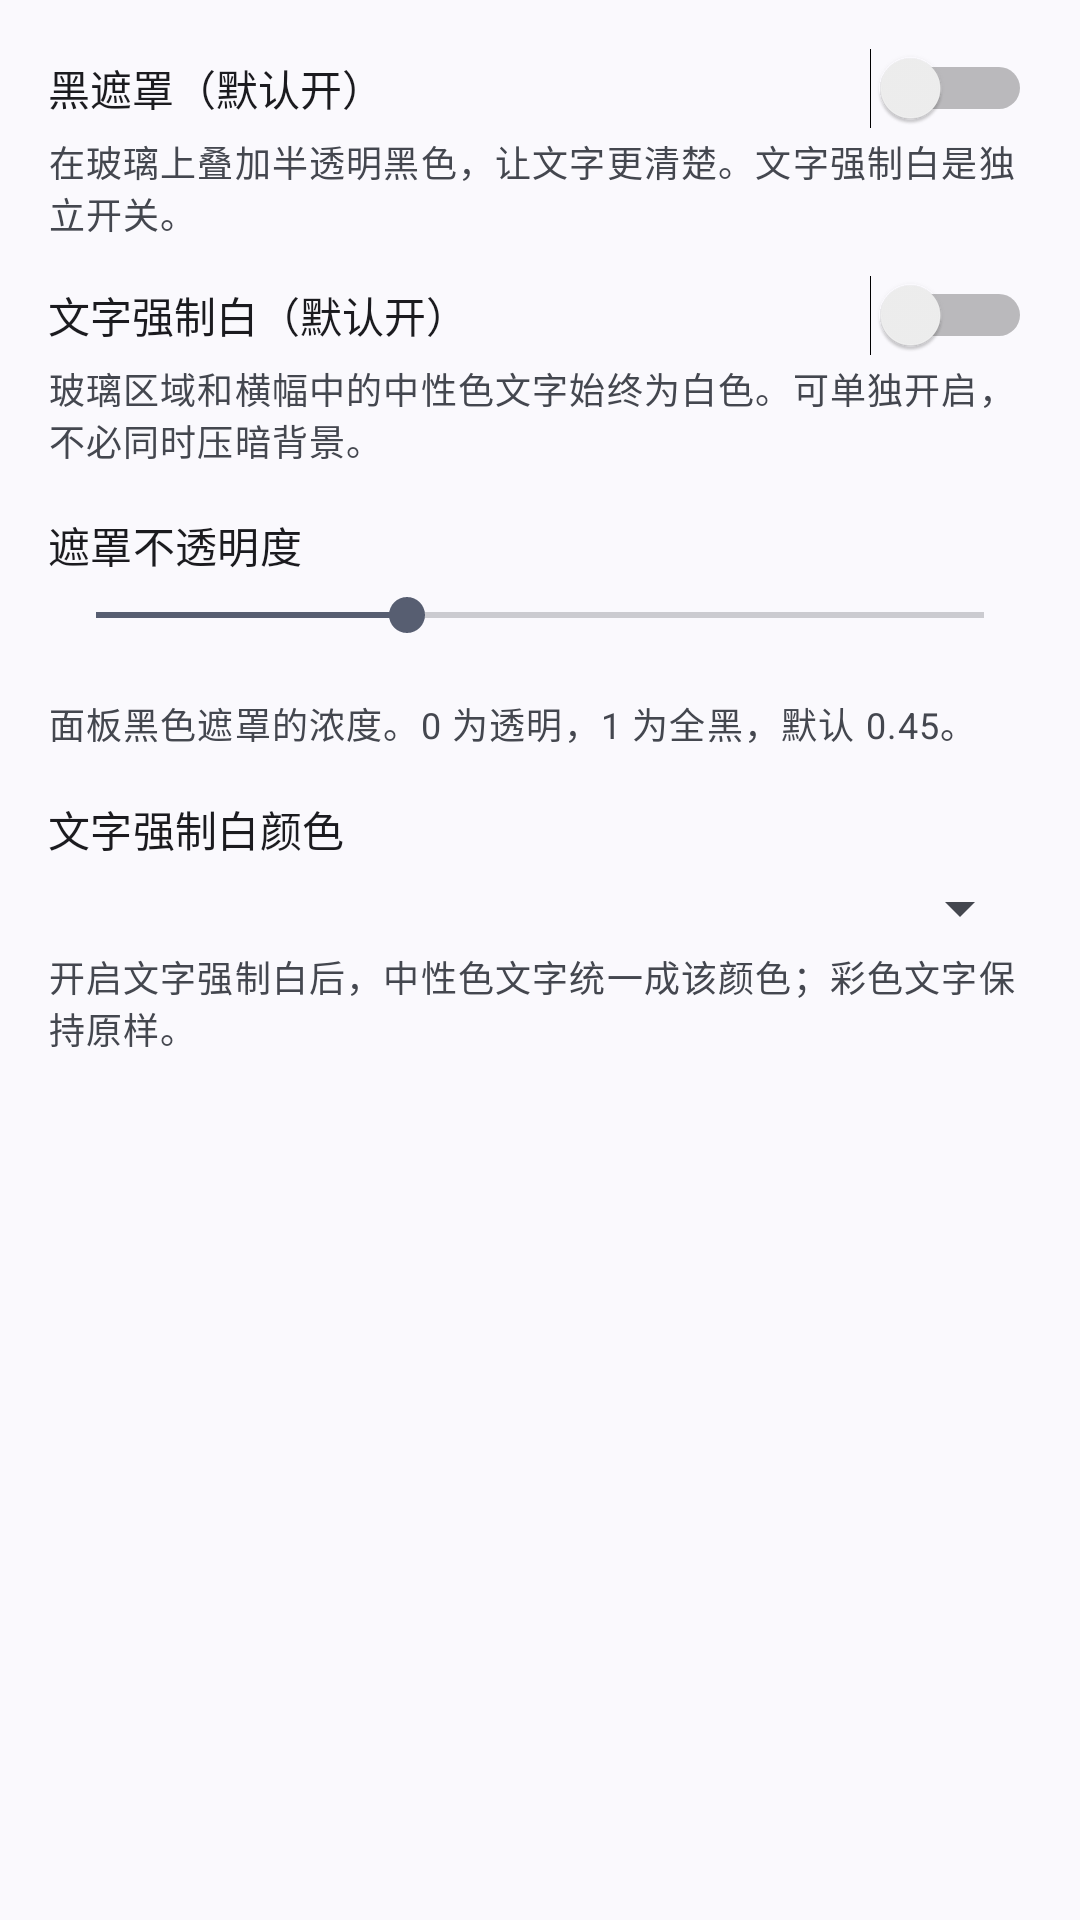

Android layout source for this screen:
<!-- AndroidManifest.xml: application theme Theme.LiquidGlass -->
<!-- res/layout/view_cat_mask.xml -->
<?xml version="1.0" encoding="utf-8"?>
<ScrollView xmlns:android="http://schemas.android.com/apk/res/android"
    android:layout_width="match_parent"
    android:layout_height="match_parent"
    android:fillViewport="true">

    <LinearLayout
        android:layout_width="match_parent"
        android:layout_height="wrap_content"
        android:orientation="vertical"
        android:padding="16dp">

        <Switch
            android:id="@+id/switchMask"
            android:layout_width="match_parent"
            android:layout_height="wrap_content"
            android:text="@string/settings_mask" />

        <TextView
            android:id="@+id/maskDesc"
            android:layout_width="match_parent"
            android:layout_height="wrap_content"
            android:layout_marginTop="2dp"
            android:text="@string/settings_mask_desc"
            android:textAppearance="?attr/textAppearanceBodySmall"
            android:textColor="?android:attr/textColorSecondary" />

        <Switch
            android:id="@+id/switchTextForceWhite"
            android:layout_width="match_parent"
            android:layout_height="wrap_content"
            android:layout_marginTop="12dp"
            android:text="@string/settings_text_force_white" />

        <TextView
            android:id="@+id/textForceWhiteDesc"
            android:layout_width="match_parent"
            android:layout_height="wrap_content"
            android:layout_marginTop="2dp"
            android:text="@string/settings_text_force_white_desc"
            android:textAppearance="?attr/textAppearanceBodySmall"
            android:textColor="?android:attr/textColorSecondary" />

        <TextView
            android:id="@+id/maskAlphaLabel"
            android:layout_width="wrap_content"
            android:layout_height="wrap_content"
            android:layout_marginTop="16dp"
            android:text="@string/settings_mask_alpha"
            android:textAppearance="?attr/textAppearanceTitleSmall" />

        <SeekBar
            android:id="@+id/seekMaskAlpha"
            android:layout_width="match_parent"
            android:layout_height="wrap_content"
            android:layout_marginTop="4dp"
            android:max="100"
            android:progress="35" />

        <TextView
            android:id="@+id/maskAlphaValue"
            android:layout_width="wrap_content"
            android:layout_height="wrap_content"
            android:textAppearance="?attr/textAppearanceBodySmall" />

        <TextView
            android:id="@+id/maskAlphaDesc"
            android:layout_width="match_parent"
            android:layout_height="wrap_content"
            android:layout_marginTop="2dp"
            android:text="@string/settings_mask_alpha_desc"
            android:textAppearance="?attr/textAppearanceBodySmall"
            android:textColor="?android:attr/textColorSecondary" />

        <TextView
            android:id="@+id/maskTextColorLabel"
            android:layout_width="wrap_content"
            android:layout_height="wrap_content"
            android:layout_marginTop="16dp"
            android:text="@string/settings_mask_text_color"
            android:textAppearance="?attr/textAppearanceTitleSmall" />

        <Spinner
            android:id="@+id/spinnerMaskTextColor"
            android:layout_width="match_parent"
            android:layout_height="wrap_content"
            android:layout_marginTop="4dp" />

        <TextView
            android:id="@+id/maskTextColorDesc"
            android:layout_width="match_parent"
            android:layout_height="wrap_content"
            android:layout_marginTop="2dp"
            android:text="@string/settings_mask_text_color_desc"
            android:textAppearance="?attr/textAppearanceBodySmall"
            android:textColor="?android:attr/textColorSecondary" />

    </LinearLayout>
</ScrollView>
<!-- resources referenced by this layout -->
<resources>
  <string name="settings_mask">黑遮罩（默认开）</string>
  <string name="settings_mask_alpha">遮罩不透明度</string>
  <string name="settings_mask_alpha_desc">面板黑色遮罩的浓度。0 为透明，1 为全黑，默认 0.45。</string>
  <string name="settings_mask_desc">在玻璃上叠加半透明黑色，让文字更清楚。文字强制白是独立开关。</string>
  <string name="settings_mask_text_color">文字强制白颜色</string>
  <string name="settings_mask_text_color_desc">开启文字强制白后，中性色文字统一成该颜色；彩色文字保持原样。</string>
  <string name="settings_text_force_white">文字强制白（默认开）</string>
  <string name="settings_text_force_white_desc">玻璃区域和横幅中的中性色文字始终为白色。可单独开启，不必同时压暗背景。</string>
  <style name="Theme.LiquidGlass" parent="Theme.Material3.DynamicColors.DayNight.NoActionBar" />
</resources>
